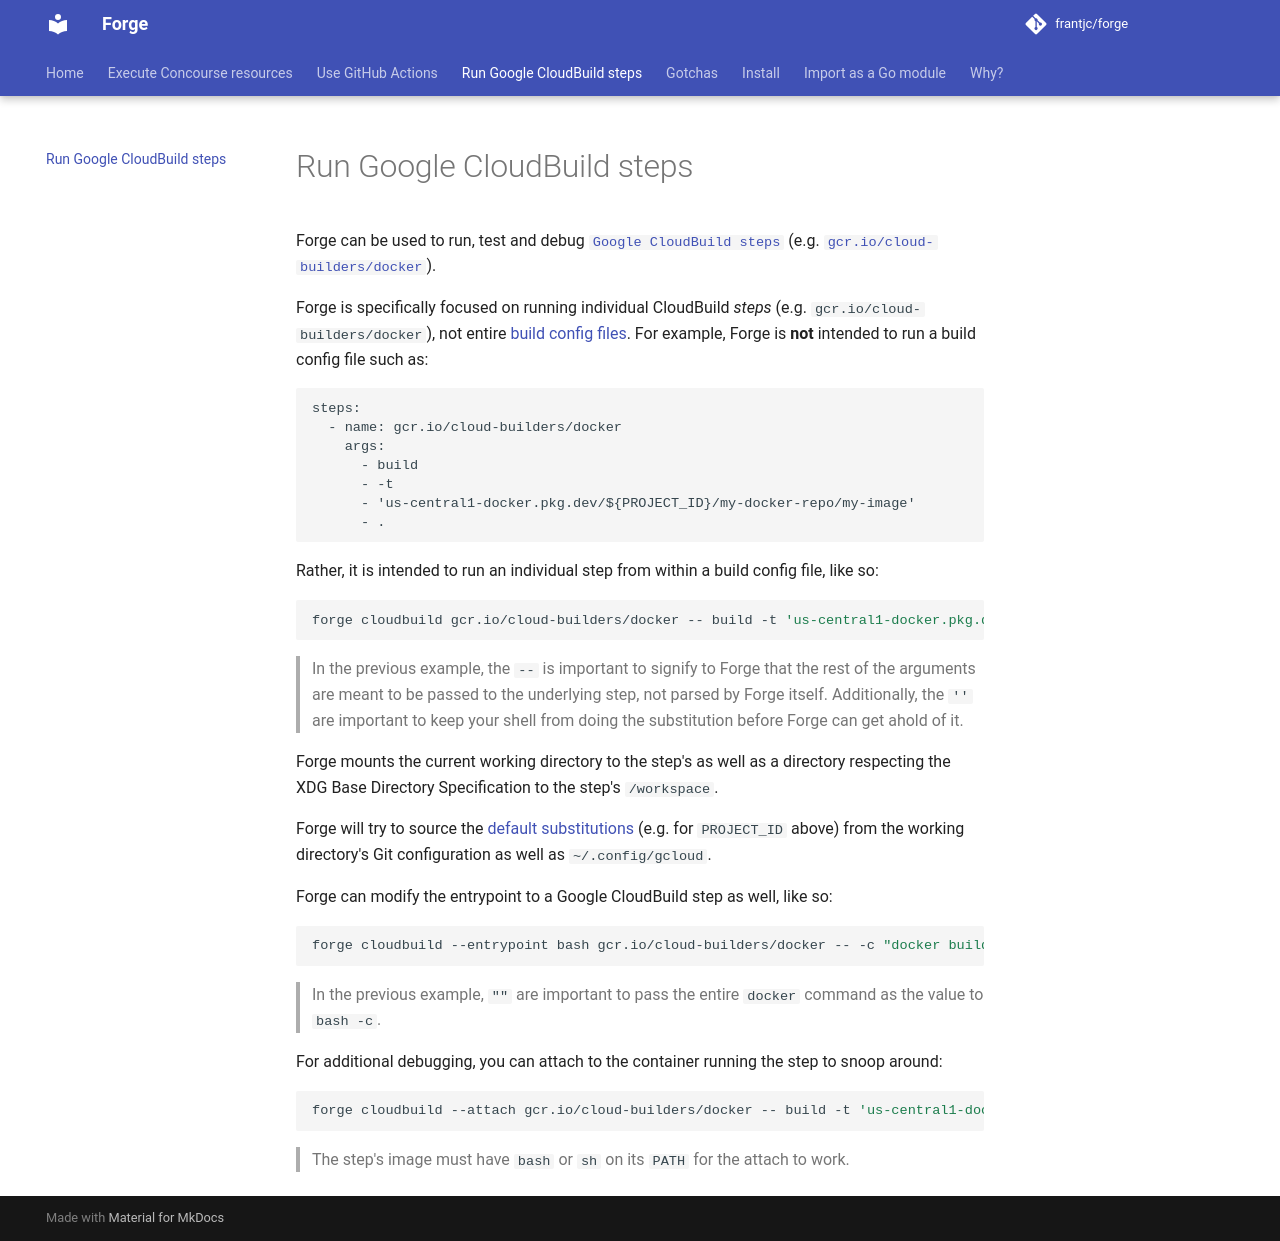

repository: frantjc/forge · page: google-cloudbuild/index.html · generator: mkdocs

# Run Google CloudBuild steps

Forge can be used to run, test and debug [`Google CloudBuild steps`](https://cloud.google.com/build/docs/configuring-builds/create-basic-configuration) (e.g. [`gcr.io/cloud-builders/docker`](https://cloud.google.com/build/docs/building/build-containers)).

Forge is specifically focused on running individual CloudBuild _steps_ (e.g. `gcr.io/cloud-builders/docker`), not entire [build config files](https://cloud.google.com/build/docs/configuring-builds/create-basic-configuration). For example, Forge is **not** intended to run a build config file such as:

```yml
steps:
  - name: gcr.io/cloud-builders/docker
    args:
      - build
      - -t
      - 'us-central1-docker.pkg.dev/${PROJECT_ID}/my-docker-repo/my-image'
      - .
```

Rather, it is intended to run an individual step from within a build config file, like so:

```sh
forge cloudbuild gcr.io/cloud-builders/docker -- build -t 'us-central1-docker.pkg.dev/${PROJECT_ID}/my-docker-repo/my-image' .
```

> In the previous example, the `--` is important to signify to Forge that the rest of the arguments are meant to be passed to the underlying step, not parsed by Forge itself. Additionally, the `''` are important to keep your shell from doing the substitution before Forge can get ahold of it.

Forge mounts the current working directory to the step's as well as a directory respecting the XDG Base Directory Specification to the step's `/workspace`.

Forge will try to source the [default substitutions](https://cloud.google.com/build/docs/configuring-builds/substitute-variable-values#using_default_substitutions) (e.g. for `PROJECT_ID` above) from the working directory's Git configuration as well as `~/.config/gcloud`.

Forge can modify the entrypoint to a Google CloudBuild step as well, like so:

```sh
forge cloudbuild --entrypoint bash gcr.io/cloud-builders/docker -- -c "docker build -t 'us-central1-docker.pkg.dev/${PROJECT_ID}/my-docker-repo/my-image' ."
```

> In the previous example, `""` are important to pass the entire `docker` command as the value to `bash -c`.

For additional debugging, you can attach to the container running the step to snoop around:

```sh
forge cloudbuild --attach gcr.io/cloud-builders/docker -- build -t 'us-central1-docker.pkg.dev/${PROJECT_ID}/my-docker-repo/my-image' .
```

> The step's image must have `bash` or `sh` on its `PATH` for the attach to work.
